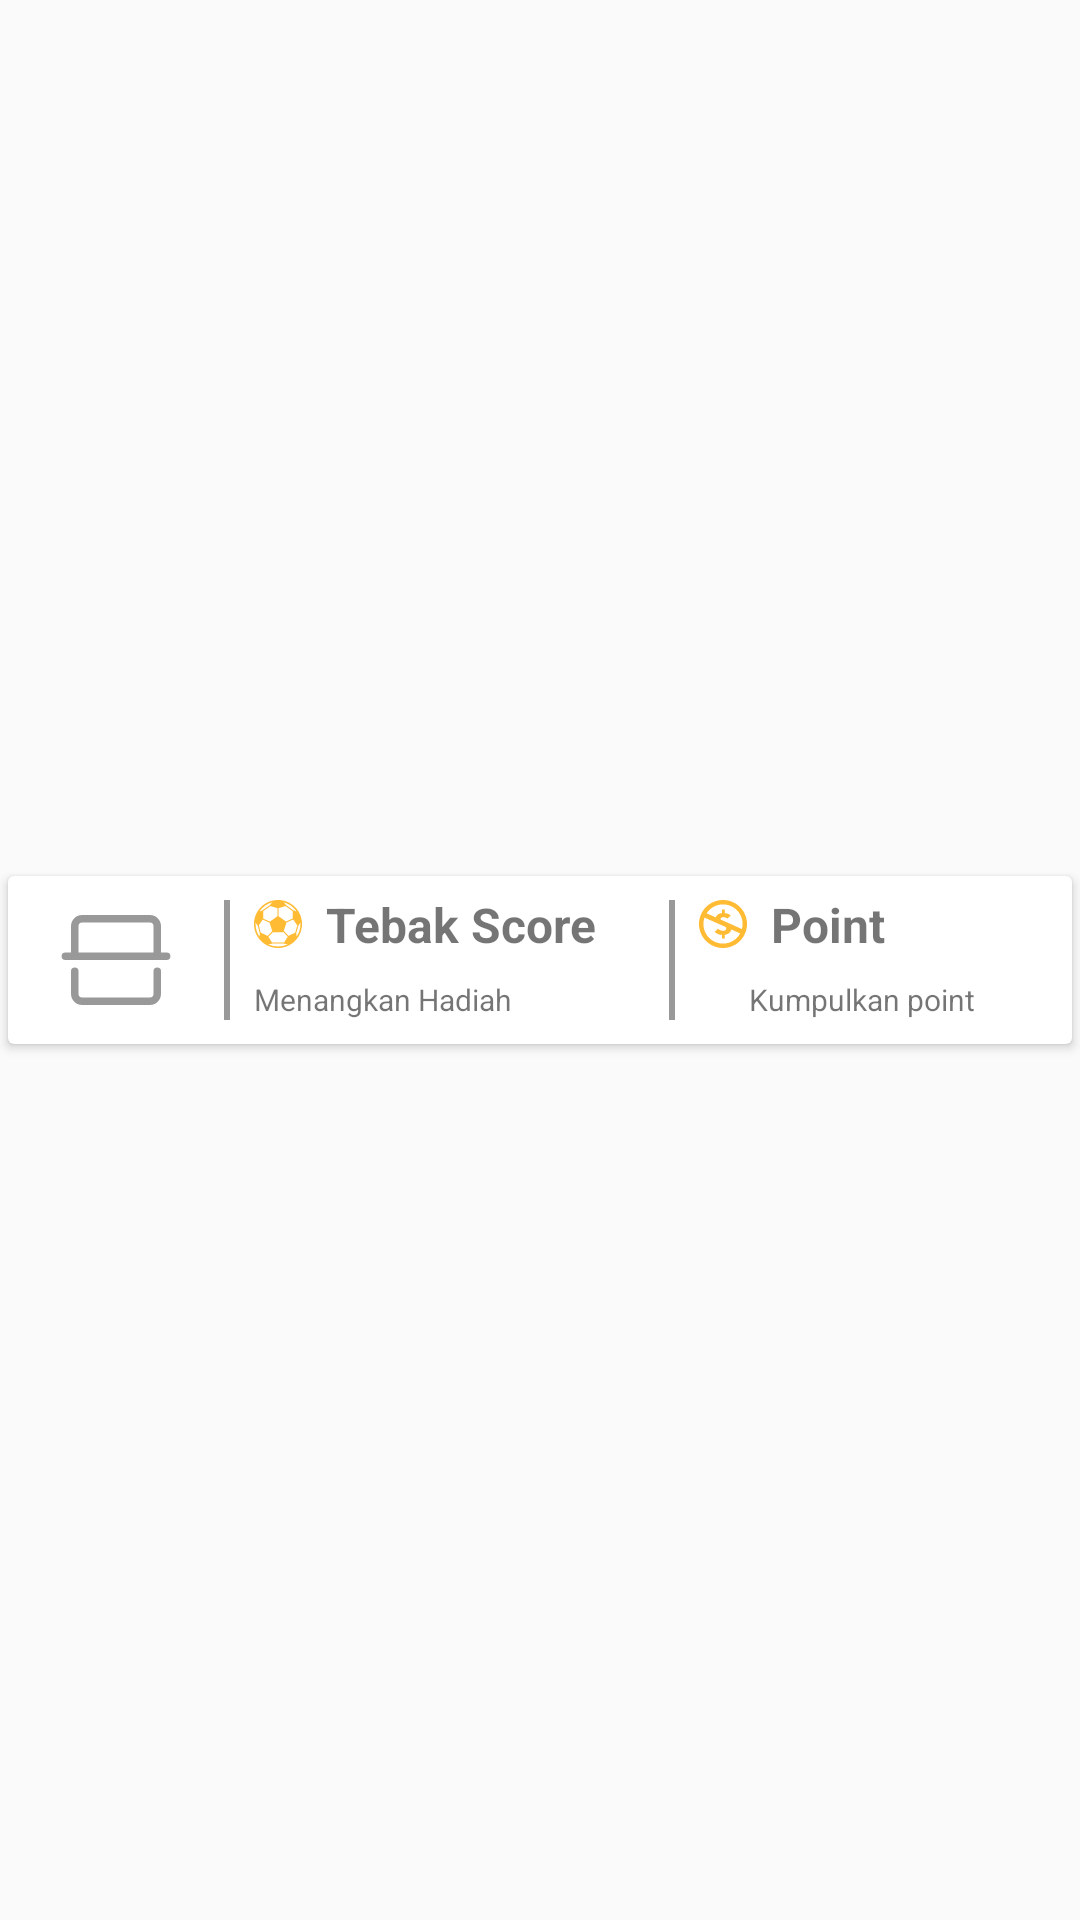

The Android layout XML behind this screen, and the referenced resources:
<!-- AndroidManifest.xml: application theme AppTheme -->
<!-- res/layout/content_home_title.xml -->
<?xml version="1.0" encoding="utf-8"?>
<layout xmlns:app="http://schemas.android.com/apk/res-auto"
        xmlns:tools="http://schemas.android.com/tools"
        xmlns:android="http://schemas.android.com/apk/res/android"
        >

    <androidx.constraintlayout.widget.ConstraintLayout
            android:layout_width="match_parent"
            android:layout_height="wrap_content">

        <androidx.cardview.widget.CardView
                android:layout_width="match_parent"
                android:layout_height="wrap_content"
                app:layout_constraintBottom_toBottomOf="parent"
                app:layout_constraintEnd_toEndOf="parent"
                app:layout_constraintStart_toStartOf="parent"
                app:elevation="8dp"
                app:cardUseCompatPadding="true"
                app:layout_constraintTop_toTopOf="parent">

            <androidx.constraintlayout.widget.ConstraintLayout
                    android:layout_width="match_parent"
                    android:layout_height="match_parent">

                <ImageButton
                        android:id="@+id/imageButton4"
                        android:layout_width="wrap_content"
                        android:layout_height="wrap_content"
                        android:layout_marginStart="16dp"
                        android:layout_marginTop="8dp"
                        android:layout_marginBottom="8dp"
                        android:background="@drawable/ic_scan"
                        app:layout_constraintBottom_toBottomOf="parent"
                        app:layout_constraintStart_toStartOf="parent"
                        app:layout_constraintTop_toTopOf="parent" />

                <View
                        android:id="@+id/view2"
                        android:layout_width="2dp"
                        android:layout_height="0dp"
                        android:layout_marginStart="16dp"
                        android:layout_marginTop="8dp"
                        android:layout_marginBottom="8dp"
                        android:background="#999"
                        app:layout_constraintBottom_toBottomOf="parent"
                        app:layout_constraintStart_toEndOf="@+id/imageButton4"
                        app:layout_constraintTop_toTopOf="parent" />

                <View
                        android:id="@+id/view"
                        android:layout_width="2dp"
                        android:layout_height="0dp"
                        android:layout_marginStart="24dp"
                        android:layout_marginTop="8dp"
                        android:layout_marginBottom="8dp"
                        android:background="#999"
                        app:layout_constraintBottom_toBottomOf="parent"
                        app:layout_constraintStart_toEndOf="@+id/textView10"
                        app:layout_constraintTop_toTopOf="parent" />

                <ImageButton
                        android:id="@+id/imageButton"
                        android:layout_width="wrap_content"
                        android:layout_height="wrap_content"
                        android:layout_marginStart="8dp"
                        android:layout_marginTop="8dp"
                        android:background="@color/white"
                        app:layout_constraintStart_toEndOf="@+id/view2"
                        app:layout_constraintTop_toTopOf="parent"
                        app:srcCompat="@drawable/ic_tebak_score" />

                <ImageButton
                        android:id="@+id/imageButton3"
                        android:layout_width="wrap_content"
                        android:layout_height="wrap_content"
                        android:layout_marginStart="8dp"
                        android:layout_marginTop="8dp"
                        android:background="@color/white"
                        app:layout_constraintStart_toEndOf="@+id/view"
                        app:layout_constraintTop_toTopOf="parent"
                        app:srcCompat="@drawable/ic_point" />

                <TextView
                        android:id="@+id/textView10"
                        android:layout_width="wrap_content"
                        android:layout_height="wrap_content"
                        android:layout_marginStart="8dp"
                        android:text="Tebak Score"
                        android:textSize="16dp"
                        android:textStyle="bold"
                        app:layout_constraintBottom_toBottomOf="@+id/imageButton"
                        app:layout_constraintStart_toEndOf="@+id/imageButton"
                        app:layout_constraintTop_toTopOf="@+id/imageButton" />

                <TextView
                        android:id="@+id/textView11"
                        android:layout_width="wrap_content"
                        android:layout_height="wrap_content"
                        android:layout_marginStart="8dp"
                        android:layout_marginEnd="16dp"
                        android:layout_marginBottom="8dp"
                        android:text="Kumpulkan point"
                        android:textSize="10dp"
                        app:layout_constraintBottom_toBottomOf="parent"
                        app:layout_constraintEnd_toEndOf="parent"
                        app:layout_constraintStart_toEndOf="@+id/view" />

                <TextView
                        android:id="@+id/textView13"
                        android:layout_width="wrap_content"
                        android:layout_height="wrap_content"
                        android:layout_marginStart="8dp"
                        android:layout_marginBottom="8dp"
                        android:text="Menangkan Hadiah"
                        android:textSize="10dp"
                        app:layout_constraintBottom_toBottomOf="parent"
                        app:layout_constraintStart_toEndOf="@+id/view2" />

                <TextView
                        android:id="@+id/textView14"
                        android:layout_width="wrap_content"
                        android:layout_height="wrap_content"
                        android:layout_marginStart="8dp"
                        android:text="Point"
                        android:textSize="16dp"
                        android:textStyle="bold"
                        app:layout_constraintBottom_toBottomOf="@+id/imageButton3"
                        app:layout_constraintStart_toEndOf="@+id/imageButton3"
                        app:layout_constraintTop_toTopOf="@+id/imageButton3" />

            </androidx.constraintlayout.widget.ConstraintLayout>
        </androidx.cardview.widget.CardView>
    </androidx.constraintlayout.widget.ConstraintLayout>
</layout>
<!-- resources referenced by this layout -->
<resources>
  <color name="white">#fff</color>
  <!-- drawable ic_point (drawable) -->
  <vector android:height="16dp" android:viewportHeight="96"
      android:viewportWidth="96" android:width="16dp" xmlns:android="http://schemas.android.com/apk/res/android">
      <path android:fillColor="#ffffbb33" android:pathData="M48,0C21.49,0 0,21.49 0,48s21.49,48 48,48s48,-21.49 48,-48S74.51,0 48,0zM10.974,35.129l24.352,10.9l7.628,3.344l5.657,2.569l4.631,1.973c0.857,0.744 1.285,1.713 1.285,2.914c0,1.716 -0.588,2.944 -1.758,3.685c-1.172,0.744 -2.586,1.116 -4.243,1.116c-4.001,0 -7.572,-1.457 -10.715,-4.371l-6.599,6.685c4.398,3.771 9.257,5.688 14.569,5.742v7.374h5.573v-7.374c3.312,-0.283 6.186,-1.385 8.615,-3.3c2.426,-1.914 3.956,-4.384 4.584,-7.414l17.793,7.926C75.674,78.999 62.797,87.2 47.999,87.2C26.35,87.2 8.8,69.649 8.8,48C8.8,43.489 9.571,39.161 10.974,35.129zM61.556,47.315l-7.716,-3.429L49.64,42l-6.086,-2.743c-0.286,-0.399 -0.429,-0.799 -0.429,-1.198c0,-1.371 0.586,-2.344 1.758,-2.914c1.17,-0.573 2.499,-0.859 3.984,-0.859c2.802,0 5.544,0.945 8.229,2.828l6.258,-6.428c-3.6,-2.744 -7.6,-4.228 -12,-4.457v-7.37h-5.573v7.37c-2.972,0.171 -5.572,1.018 -7.8,2.528c-2.228,1.516 -3.743,3.528 -4.542,6.043l-18.278,-8.197C22.158,15.888 34.247,8.8 47.999,8.8c21.65,0 39.2,17.551 39.2,39.2c0,3.514 -0.469,6.916 -1.336,10.156L61.556,47.315z"/>
  </vector>
  <!-- drawable ic_scan (drawable) -->
  <vector android:height="40dp" android:viewportHeight="64"
      android:viewportWidth="64" android:width="40dp" xmlns:android="http://schemas.android.com/apk/res/android">
      <path android:fillColor="#999" android:pathData="M54,36a2,2 0,0 0,-2 2V50a2,2 0,0 1,-2 2H14a2,2 0,0 1,-2 -2V38a2,2 0,0 0,-4 0V50a6,6 0,0 0,6 6H50a6,6 0,0 0,6 -6V38A2,2 0,0 0,54 36Z"/>
      <path android:fillColor="#999" android:pathData="M59,28H56V14a6,6 0,0 0,-6 -6H14a6,6 0,0 0,-6 6V28H5a2,2 0,0 0,0 4H59a2,2 0,0 0,0 -4ZM12,14a2,2 0,0 1,2 -2H50a2,2 0,0 1,2 2V28H12Z"/>
  </vector>
  <style name="AppTheme" parent="Theme.AppCompat.Light.DarkActionBar">
          
          <item name="colorPrimary">@color/colorPrimary</item>
          <item name="colorPrimaryDark">@color/colorPrimaryDark</item>
          <item name="colorAccent">@color/colorAccent</item>
      </style>
  <color name="colorPrimary">#008577</color>
  <color name="colorPrimaryDark">#00574B</color>
  <color name="colorAccent">#D81B60</color>
</resources>
